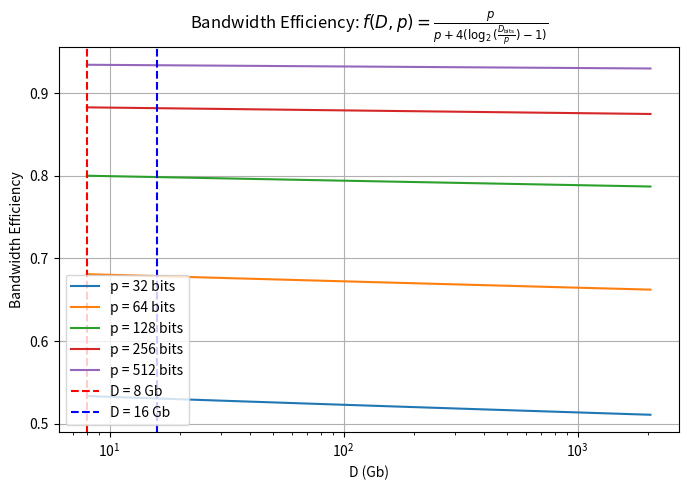

This figure's Python source:
import math
import numpy as np
import matplotlib.pyplot as plt

def plot_bandwidth_efficiency():
    """
    Plots f(D,p) = p / [p + 4*(log2( (D in bits) / p ) - 1)]
    with D in gigabits (Gb) and p in bits.

    We'll sample D from 8..2048 (Gb) on the x-axis, use various p values in bits,
    and draw vertical dashed lines at D=8 and D=16 (both in Gb).
    """

    # p_values in bits
    # e.g., 32 bits, 64 bits, 128 bits, 256 bits
    # (If you meant something else, adjust accordingly.)
    p_values = [32, 64, 128, 256, 512]

    # Define D from 8Gb to 2048Gb on a log scale
    D_gb = np.logspace(np.log10(8), np.log10(2048), num=100)  # D in gigabits

    plt.figure(figsize=(8,5))

    # 1 Gb = 1e9 bits.  We'll convert D (Gb) -> bits inside the loop.
    for p in p_values:
        # Convert D from Gb to bits
        D_bits = D_gb * 1e9
        # w_c = log2(D_bits / p) - 1
        w_c = 2.304-0.65/np.sqrt(D_bits) #0.5*np.log2(D_bits / p) - 1.0
        w_p = np.log2(D_bits)/8*1.33-0.16 # np.log2(D_bits / p) - 1.0 if p > 32 else 0
        w_id = math.log2(p) + 1.38
        beff = p / (p + 2*(w_c+w_p+w_id)) if p > 16 else D_bits/(w_c*2**p)
        print("D={}, wc={}, wp={}, w_id={}, p={}".format(D_gb,w_c,w_p,w_id,p))
        # f(D,pf)

        plt.plot(D_gb, beff, label=f"p = {p} bits")

    # Add dashed vertical lines at D=8Gb and D=16Gb
    plt.axvline(x=8,  color='red', linestyle='--', label="D = 8 Gb")
    plt.axvline(x=16, color='blue', linestyle='--', label="D = 16 Gb")

    # Log scale on x-axis to handle the wide D range
    plt.xscale("log")

    plt.xlabel("D (Gb)")
    plt.ylabel("Bandwidth Efficiency")  # or "f(D,p)"
    plt.title(r"Bandwidth Efficiency: $f(D,p) = \frac{p}{p + 4(\log_{2}(\frac{D_{\mathrm{bits}}}{p}) - 1)}$")
    plt.grid(True)
    plt.legend()
    plt.show()

if __name__ == "__main__":
    plot_bandwidth_efficiency()
